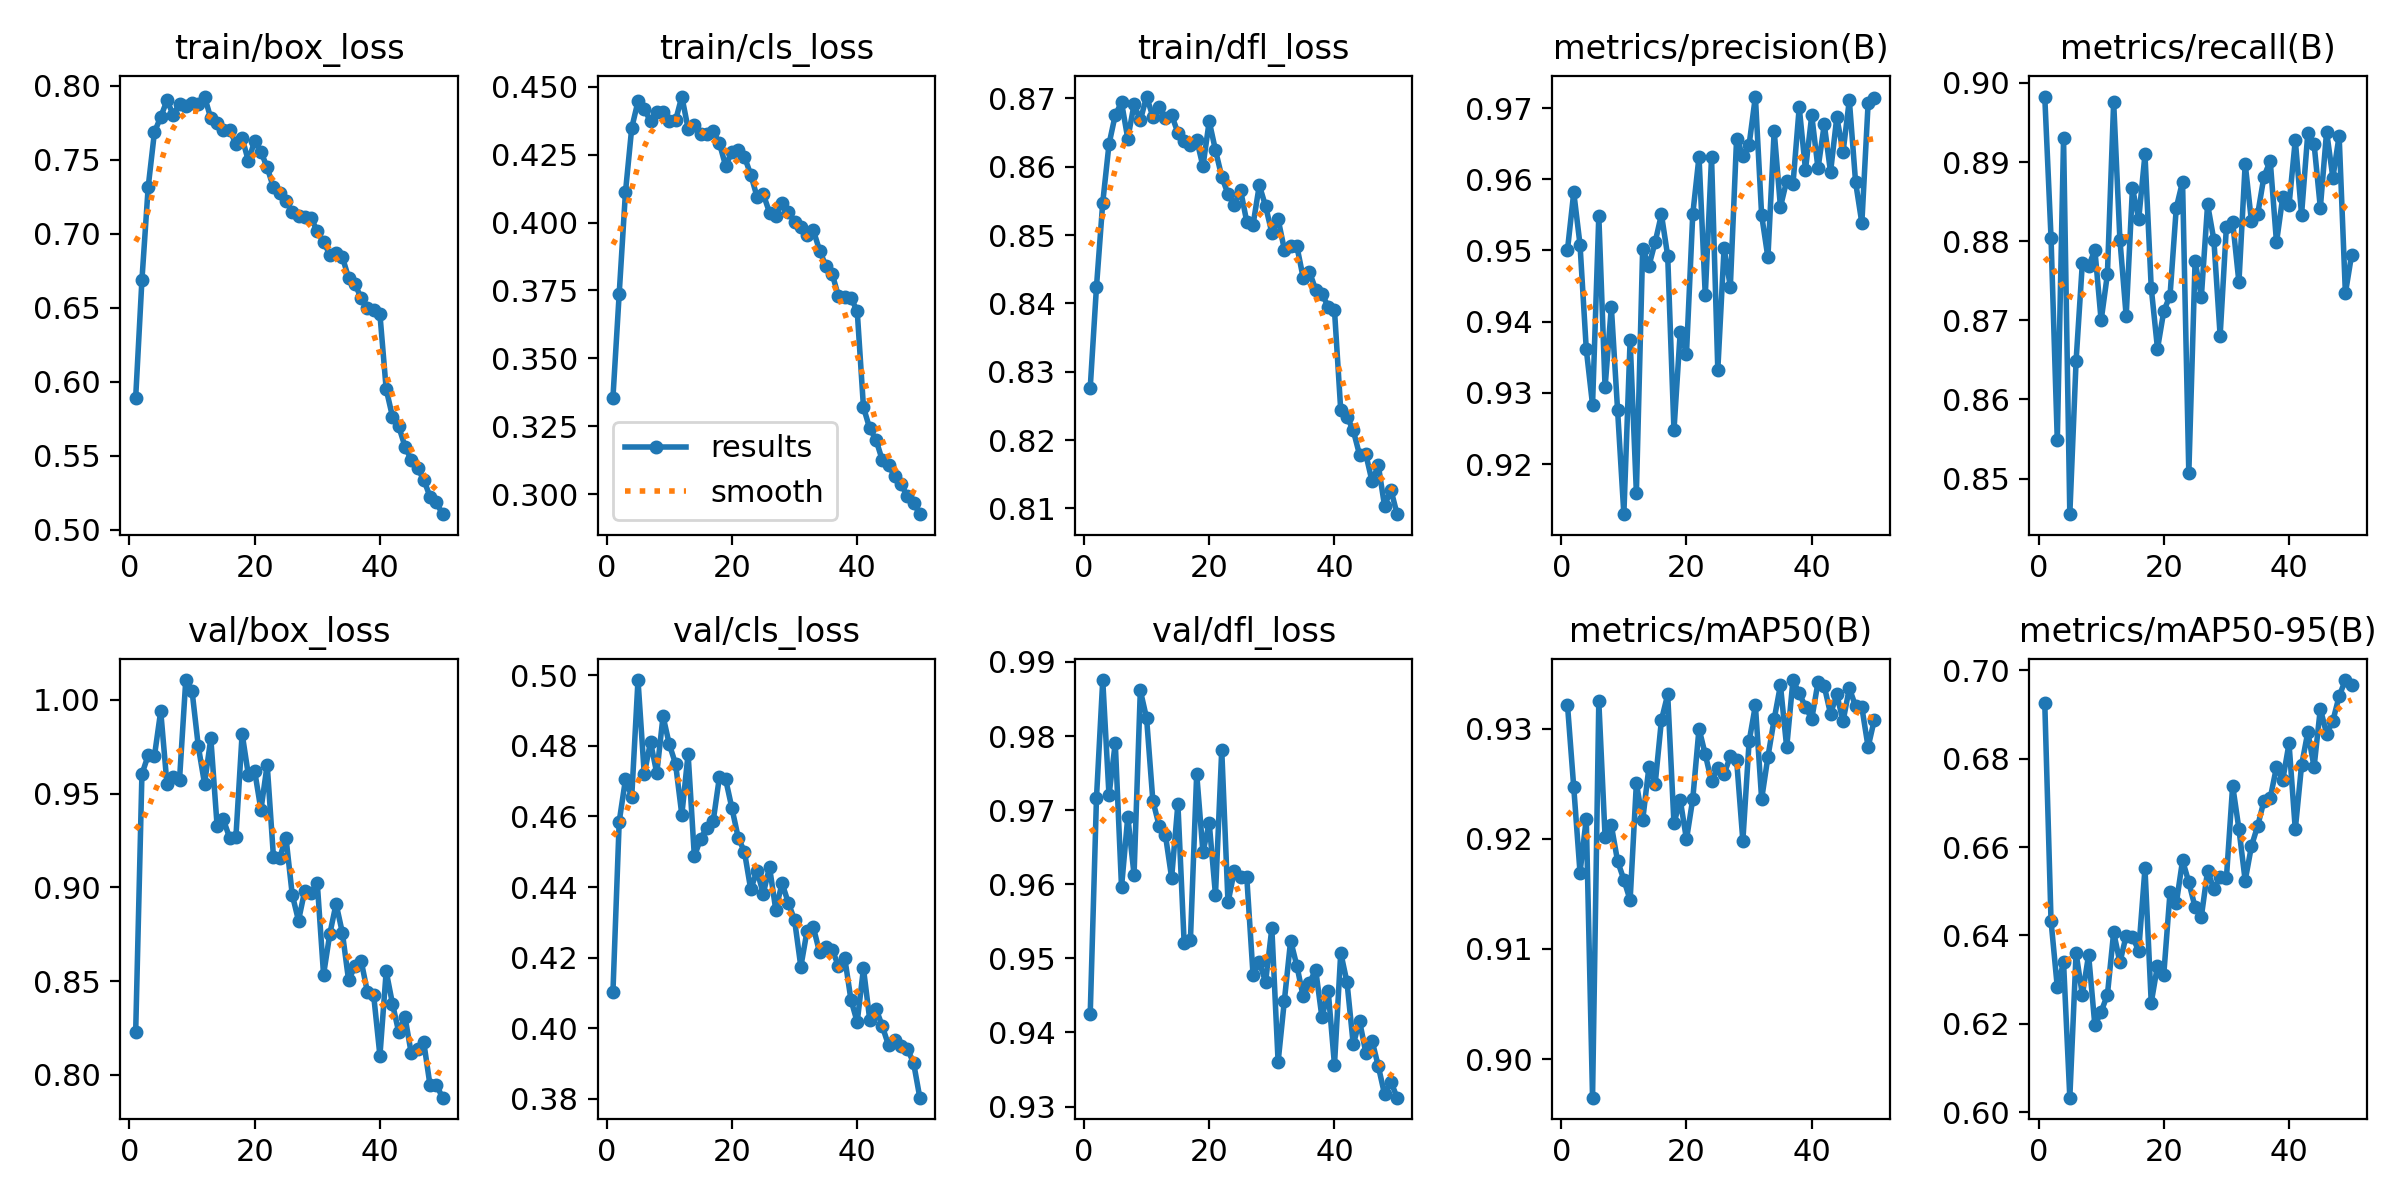

The file beside this chart, header and first rows:
epoch, train/box_loss, train/cls_loss, train/dfl_loss, metrics/precision(B), metrics/recall(B), metrics/mAP50(B), metrics/mAP50-95(B), val/box_loss, val/cls_loss, val/dfl_loss, lr/pg0, lr/pg1, lr/pg2
1, 0.5891, 0.3356, 0.8276, 0.9501, 0.8983, 0.9321, 0.6927, 0.8226, 0.4103, 0.9424, 0.0003324, 0.0003324, 0.0003324
2, 0.6688, 0.3739, 0.8424, 0.9581, 0.8805, 0.9247, 0.6433, 0.9604, 0.4585, 0.9717, 0.0006526, 0.0006526, 0.0006526
3, 0.7317, 0.4112, 0.8548, 0.9508, 0.8548, 0.9169, 0.6283, 0.9705, 0.4705, 0.9876, 0.0009595, 0.0009595, 0.0009595
4, 0.7688, 0.4348, 0.8633, 0.9361, 0.893, 0.9218, 0.6339, 0.9701, 0.4656, 0.972, 0.0009406, 0.0009406, 0.0009406
5, 0.779, 0.4446, 0.8676, 0.9283, 0.8455, 0.8965, 0.6033, 0.994, 0.4986, 0.9791, 0.0009208, 0.0009208, 0.0009208
6, 0.7902, 0.4418, 0.8694, 0.9548, 0.8649, 0.9325, 0.636, 0.9551, 0.472, 0.9596, 0.000901, 0.000901, 0.000901
7, 0.7804, 0.4372, 0.8641, 0.9307, 0.8772, 0.9202, 0.6265, 0.9587, 0.4811, 0.9691, 0.0008812, 0.0008812, 0.0008812
8, 0.788, 0.4407, 0.8691, 0.9421, 0.8768, 0.9212, 0.6356, 0.9573, 0.4723, 0.9613, 0.0008614, 0.0008614, 0.0008614
9, 0.7864, 0.4406, 0.8668, 0.9276, 0.8789, 0.918, 0.6196, 1.011, 0.4884, 0.9862, 0.0008416, 0.0008416, 0.0008416
10, 0.7881, 0.4372, 0.8703, 0.913, 0.87, 0.9163, 0.6227, 1.005, 0.4804, 0.9824, 0.0008218, 0.0008218, 0.0008218
11, 0.788, 0.4375, 0.8673, 0.9374, 0.8758, 0.9144, 0.6265, 0.9753, 0.4749, 0.9713, 0.000802, 0.000802, 0.000802
12, 0.7928, 0.4463, 0.8687, 0.916, 0.8976, 0.9251, 0.6407, 0.9552, 0.4605, 0.9679, 0.0007822, 0.0007822, 0.0007822
13, 0.778, 0.4346, 0.8671, 0.9502, 0.8802, 0.9217, 0.6339, 0.9795, 0.4777, 0.9667, 0.0007624, 0.0007624, 0.0007624
14, 0.775, 0.4359, 0.8676, 0.9478, 0.8705, 0.9265, 0.6399, 0.9329, 0.4487, 0.9609, 0.0007426, 0.0007426, 0.0007426
15, 0.7702, 0.4326, 0.865, 0.9512, 0.8867, 0.925, 0.6396, 0.9362, 0.4537, 0.9708, 0.0007228, 0.0007228, 0.0007228
16, 0.7703, 0.4327, 0.8637, 0.955, 0.8828, 0.9308, 0.6366, 0.9265, 0.4568, 0.952, 0.000703, 0.000703, 0.000703
17, 0.7609, 0.4336, 0.8632, 0.9492, 0.891, 0.9331, 0.6552, 0.9266, 0.4586, 0.9525, 0.0006832, 0.0006832, 0.0006832
18, 0.7647, 0.4291, 0.864, 0.9247, 0.8741, 0.9214, 0.6248, 0.982, 0.4711, 0.9749, 0.0006634, 0.0006634, 0.0006634
19, 0.7492, 0.4208, 0.8601, 0.9385, 0.8664, 0.9235, 0.6331, 0.9598, 0.4705, 0.9643, 0.0006436, 0.0006436, 0.0006436
20, 0.7629, 0.4261, 0.8667, 0.9355, 0.8712, 0.9199, 0.6311, 0.9621, 0.4623, 0.9683, 0.0006238, 0.0006238, 0.0006238
21, 0.7555, 0.4265, 0.8624, 0.9551, 0.8731, 0.9236, 0.6497, 0.9413, 0.454, 0.9586, 0.000604, 0.000604, 0.000604
22, 0.7449, 0.4242, 0.8586, 0.9632, 0.8842, 0.93, 0.6472, 0.9655, 0.45, 0.9781, 0.0005842, 0.0005842, 0.0005842
23, 0.7313, 0.4176, 0.856, 0.9437, 0.8875, 0.9276, 0.657, 0.9162, 0.4393, 0.9575, 0.0005644, 0.0005644, 0.0005644
24, 0.7274, 0.4096, 0.8544, 0.9631, 0.8507, 0.9252, 0.652, 0.9157, 0.4447, 0.9618, 0.0005446, 0.0005446, 0.0005446
25, 0.7223, 0.4105, 0.8566, 0.9332, 0.8775, 0.9264, 0.6464, 0.9264, 0.4381, 0.961, 0.0005248, 0.0005248, 0.0005248
26, 0.7149, 0.4037, 0.8519, 0.9503, 0.873, 0.9259, 0.6442, 0.8961, 0.4456, 0.9609, 0.000505, 0.000505, 0.000505
27, 0.7121, 0.4024, 0.8515, 0.9449, 0.8847, 0.9275, 0.6546, 0.8822, 0.4335, 0.9477, 0.0004852, 0.0004852, 0.0004852
28, 0.7116, 0.4073, 0.8573, 0.9657, 0.8802, 0.9272, 0.6505, 0.8983, 0.4411, 0.9495, 0.0004654, 0.0004654, 0.0004654
29, 0.7109, 0.4038, 0.8542, 0.9633, 0.8681, 0.9198, 0.6531, 0.8968, 0.4356, 0.9468, 0.0004456, 0.0004456, 0.0004456
30, 0.7016, 0.4003, 0.8503, 0.9648, 0.8818, 0.9288, 0.6529, 0.9021, 0.4307, 0.9541, 0.0004258, 0.0004258, 0.0004258
31, 0.6945, 0.3984, 0.8523, 0.9716, 0.8825, 0.9321, 0.6739, 0.8534, 0.4174, 0.936, 0.000406, 0.000406, 0.000406
32, 0.686, 0.3953, 0.8479, 0.9549, 0.8748, 0.9236, 0.6641, 0.8752, 0.4276, 0.9443, 0.0003862, 0.0003862, 0.0003862
33, 0.6868, 0.3971, 0.8483, 0.949, 0.8898, 0.9274, 0.6524, 0.8912, 0.4286, 0.9524, 0.0003664, 0.0003664, 0.0003664
34, 0.6844, 0.3897, 0.8484, 0.9668, 0.8825, 0.9308, 0.6602, 0.8759, 0.4215, 0.949, 0.0003466, 0.0003466, 0.0003466
35, 0.6702, 0.384, 0.8438, 0.9561, 0.8834, 0.9339, 0.6648, 0.8503, 0.4231, 0.9449, 0.0003268, 0.0003268, 0.0003268
36, 0.6662, 0.3812, 0.8446, 0.9598, 0.8882, 0.9283, 0.6704, 0.8579, 0.4223, 0.9467, 0.000307, 0.000307, 0.000307
37, 0.6565, 0.3729, 0.842, 0.9593, 0.8901, 0.9344, 0.6711, 0.8608, 0.4177, 0.9485, 0.0002872, 0.0002872, 0.0002872
38, 0.65, 0.3726, 0.8414, 0.9701, 0.8799, 0.9332, 0.6781, 0.8441, 0.42, 0.942, 0.0002674, 0.0002674, 0.0002674
39, 0.6487, 0.3721, 0.8395, 0.9613, 0.8856, 0.932, 0.6752, 0.8424, 0.4081, 0.9456, 0.0002476, 0.0002476, 0.0002476
40, 0.6457, 0.3675, 0.839, 0.969, 0.8846, 0.9309, 0.6834, 0.8102, 0.4018, 0.9356, 0.0002278, 0.0002278, 0.0002278
41, 0.5951, 0.332, 0.8244, 0.9615, 0.8928, 0.9342, 0.664, 0.8552, 0.4169, 0.9507, 0.000208, 0.000208, 0.000208
42, 0.5765, 0.3242, 0.8234, 0.9677, 0.8834, 0.9338, 0.6785, 0.838, 0.4024, 0.9468, 0.0001882, 0.0001882, 0.0001882
43, 0.5699, 0.3201, 0.8214, 0.961, 0.8937, 0.9313, 0.686, 0.8228, 0.4056, 0.9384, 0.0001684, 0.0001684, 0.0001684
44, 0.5563, 0.3126, 0.8179, 0.9687, 0.8923, 0.9331, 0.6781, 0.8309, 0.4006, 0.9416, 0.0001486, 0.0001486, 0.0001486
45, 0.5472, 0.3107, 0.818, 0.9638, 0.8842, 0.9307, 0.6913, 0.8114, 0.3952, 0.9373, 0.0001288, 0.0001288, 0.0001288
46, 0.5415, 0.3066, 0.814, 0.9711, 0.8939, 0.9337, 0.6856, 0.8136, 0.3968, 0.9389, 0.000109, 0.000109, 0.000109
47, 0.5339, 0.3039, 0.8163, 0.9596, 0.888, 0.932, 0.6886, 0.8173, 0.3951, 0.9354, 8.92e-05, 8.92e-05, 8.92e-05
48, 0.5223, 0.2992, 0.8103, 0.9539, 0.8933, 0.9319, 0.6941, 0.7944, 0.3942, 0.9316, 6.94e-05, 6.94e-05, 6.94e-05
49, 0.5185, 0.2968, 0.8128, 0.9707, 0.8734, 0.9283, 0.6978, 0.7947, 0.3902, 0.9334, 4.96e-05, 4.96e-05, 4.96e-05
50, 0.5105, 0.2927, 0.8092, 0.9714, 0.8783, 0.9308, 0.6967, 0.7878, 0.3804, 0.9312, 2.98e-05, 2.98e-05, 2.98e-05
